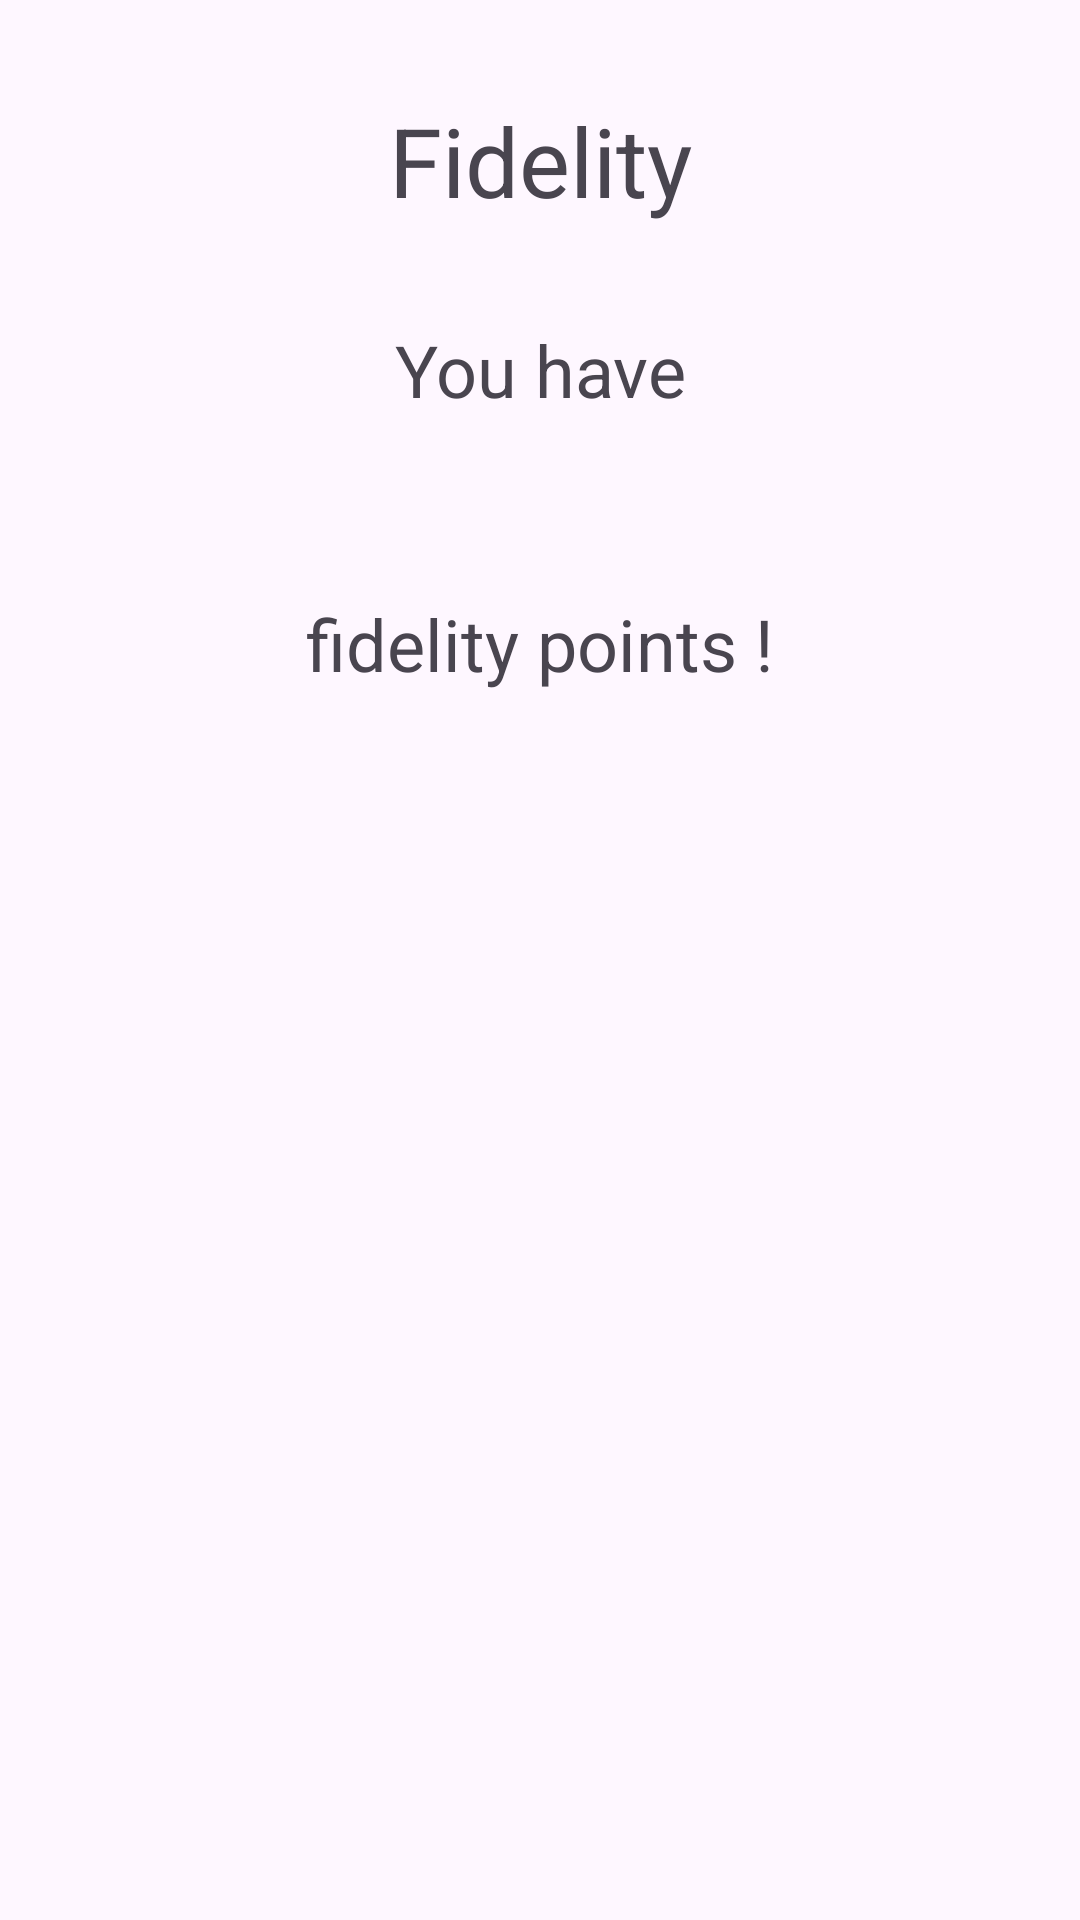

This screen was rendered from an Android layout file. Write that file and the resources it references.
<!-- AndroidManifest.xml: application theme Theme.Cookmasterandroid -->
<!-- res/layout/activity_fidelity.xml -->
<?xml version="1.0" encoding="utf-8"?>
<LinearLayout xmlns:android="http://schemas.android.com/apk/res/android"
    xmlns:app="http://schemas.android.com/apk/res-auto"
    xmlns:tools="http://schemas.android.com/tools"
    android:layout_width="match_parent"
    android:layout_height="match_parent"
    android:orientation="vertical"
    tools:context=".FidelityActivity">
    <TextView
        android:layout_width="fill_parent"
        android:layout_height="wrap_content"
        android:textAlignment="center"
        android:layout_margin="32dp"
        android:textSize="32sp"
        android:text="@string/fidelity" />
    <TextView
        android:layout_width="fill_parent"
        android:layout_height="wrap_content"
        android:textAlignment="center"
        android:textSize="24sp"
        android:text="@string/fidelity_points_1" />
    <TextView
        android:layout_width="fill_parent"
        android:layout_height="wrap_content"
        android:textAlignment="center"
        android:textSize="32sp"
        android:layout_margin="8dp"
        android:textStyle="bold"
        android:id="@+id/fidelityPointsText"/>
    <TextView
        android:layout_width="fill_parent"
        android:layout_height="wrap_content"
        android:textAlignment="center"
        android:textSize="24sp"
        android:text="@string/fidelity_points_2" />
</LinearLayout>
<!-- resources referenced by this layout -->
<resources>
  <string name="fidelity">Fidelity</string>
  <string name="fidelity_points_1">You have</string>
  <string name="fidelity_points_2">fidelity points !</string>
  <style name="Theme.Cookmasterandroid" parent="Base.Theme.Cookmasterandroid" />
  <style name="Base.Theme.Cookmasterandroid" parent="Theme.Material3.DayNight.NoActionBar">
          
          
      </style>
</resources>
